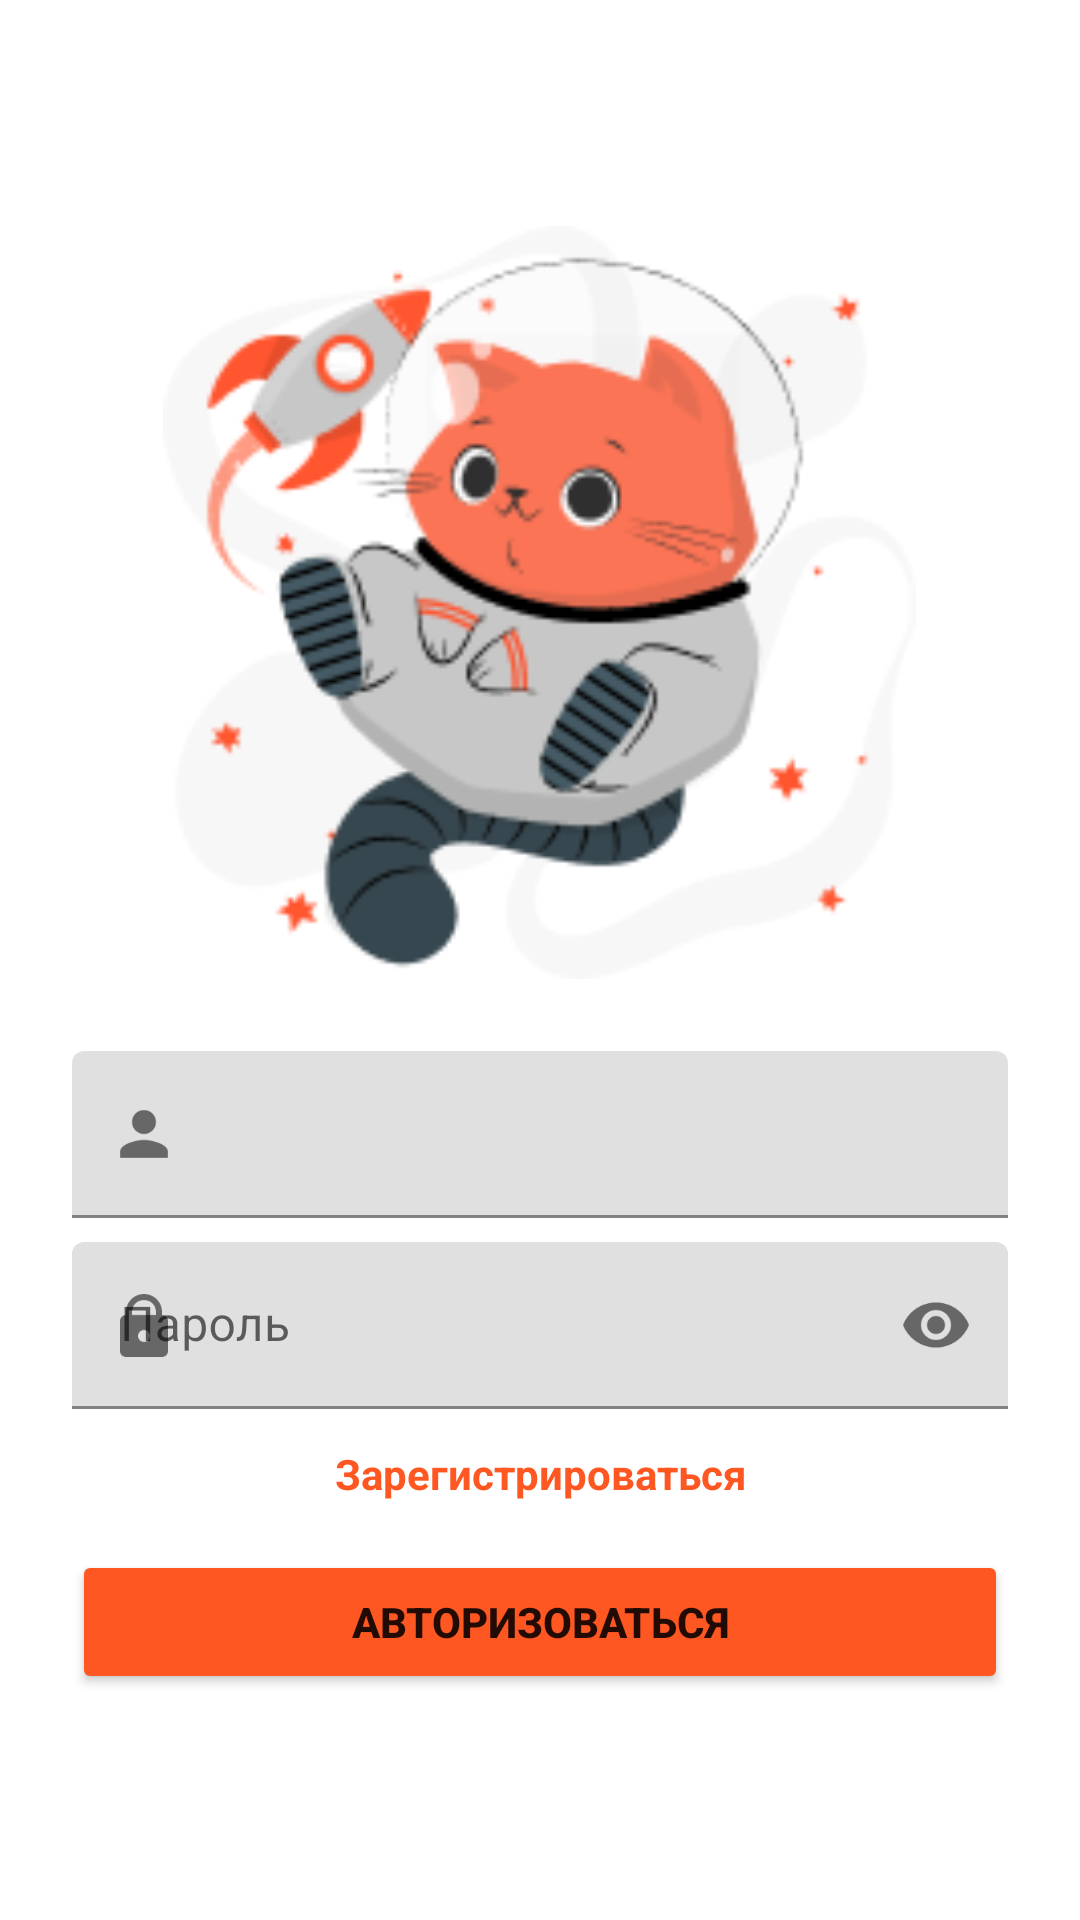

This screen was rendered from an Android layout file. Write that file and the resources it references.
<!-- AndroidManifest.xml: application theme Theme.MaterialComponents.Light.NoActionBar -->
<!-- res/layout/activity_login.xml -->
<?xml version="1.0" encoding="utf-8"?>
<LinearLayout xmlns:android="http://schemas.android.com/apk/res/android"
    xmlns:app="http://schemas.android.com/apk/res-auto"
    android:layout_width="match_parent"
    android:layout_height="match_parent"
    android:orientation="vertical"
    android:gravity="center"
    android:padding="24dp">

    <ImageView
        android:layout_width="265dp"
        android:layout_height="251dp"
        android:layout_marginBottom="24dp"
        android:src="@drawable/cat_1" />

    <com.google.android.material.textfield.TextInputLayout
        android:layout_width="match_parent"
        android:layout_height="wrap_content"
        android:hint=""
        android:layout_marginBottom="8dp"
        app:startIconDrawable="@drawable/person">

        <com.google.android.material.textfield.TextInputEditText
            android:id="@+id/et_login"
            android:layout_width="match_parent"
            android:layout_height="wrap_content"
            android:inputType="textPersonName" />
    </com.google.android.material.textfield.TextInputLayout>

    <com.google.android.material.textfield.TextInputLayout
        android:layout_width="match_parent"
        android:layout_height="wrap_content"
        android:hint="Пароль"
        app:startIconDrawable="@drawable/ic_dly_paroly"
        app:endIconMode="password_toggle">

        <com.google.android.material.textfield.TextInputEditText
            android:id="@+id/et_password"
            android:layout_width="match_parent"
            android:layout_height="wrap_content"
            android:inputType="textPassword" />
    </com.google.android.material.textfield.TextInputLayout>

    <TextView
        android:id="@+id/tvRegister"
        android:layout_width="match_parent"
        android:layout_height="wrap_content"
        android:text="Зарегистрироваться"
        android:textAlignment="center"
        android:textColor="#FF5722"
        android:textStyle="bold"
        android:layout_marginTop="12dp" />

    <Button
        android:id="@+id/btn_login"
        android:layout_width="match_parent"
        android:layout_height="wrap_content"
        android:text="Авторизоваться"
        android:textStyle="bold"
        android:backgroundTint="#FF5722"
        android:layout_marginTop="16dp" />
</LinearLayout>
<!-- resources referenced by this layout -->
<resources>
  <!-- drawable cat_1: png bitmap (drawable, 31025 bytes) -->
  <!-- drawable ic_dly_paroly (drawable) -->
  <vector xmlns:android="http://schemas.android.com/apk/res/android"
      android:width="16dp"
      android:height="21dp"
      android:viewportWidth="16"
      android:viewportHeight="21">
      <path
          android:fillColor="#FF5630"
          android:pathData="M8 0C4.67619 0 2 2.67619 2 6L2 7C0.9 7 0 7.9 0 9L0 19C0 20.1 0.9 21 2 21L14 21C15.1 21 16 20.1 16 19L16 9C16 7.9 15.1 7 14 7L14 6C14 2.67619 11.3238 0 8 0ZM8 2C10.2762 2 12 3.72381 12 6L12 7L4 7L4 6C4 3.72381 5.72381 2 8 2ZM8 12C9.1 12 10 12.9 10 14C10 15.1 9.1 16 8 16C6.9 16 6 15.1 6 14C6 12.9 6.9 12 8 12Z"/>
  </vector>
  <!-- drawable person (drawable) -->
  <vector xmlns:android="http://schemas.android.com/apk/res/android"
      android:width="24dp"
      android:height="24dp"
      android:viewportWidth="24"
      android:viewportHeight="24"
      android:tint="#FF5630">
      <path android:fillColor="@android:color/white" android:pathData="M12 12c2.21 0 4-1.79 4-4s-1.79-4-4-4-4 1.79-4 4 1.79 4 4 4zm0 2c-2.67 0-8 1.34-8 4v2h16v-2c0-2.66-5.33-4-8-4z"/>
  </vector>
</resources>
